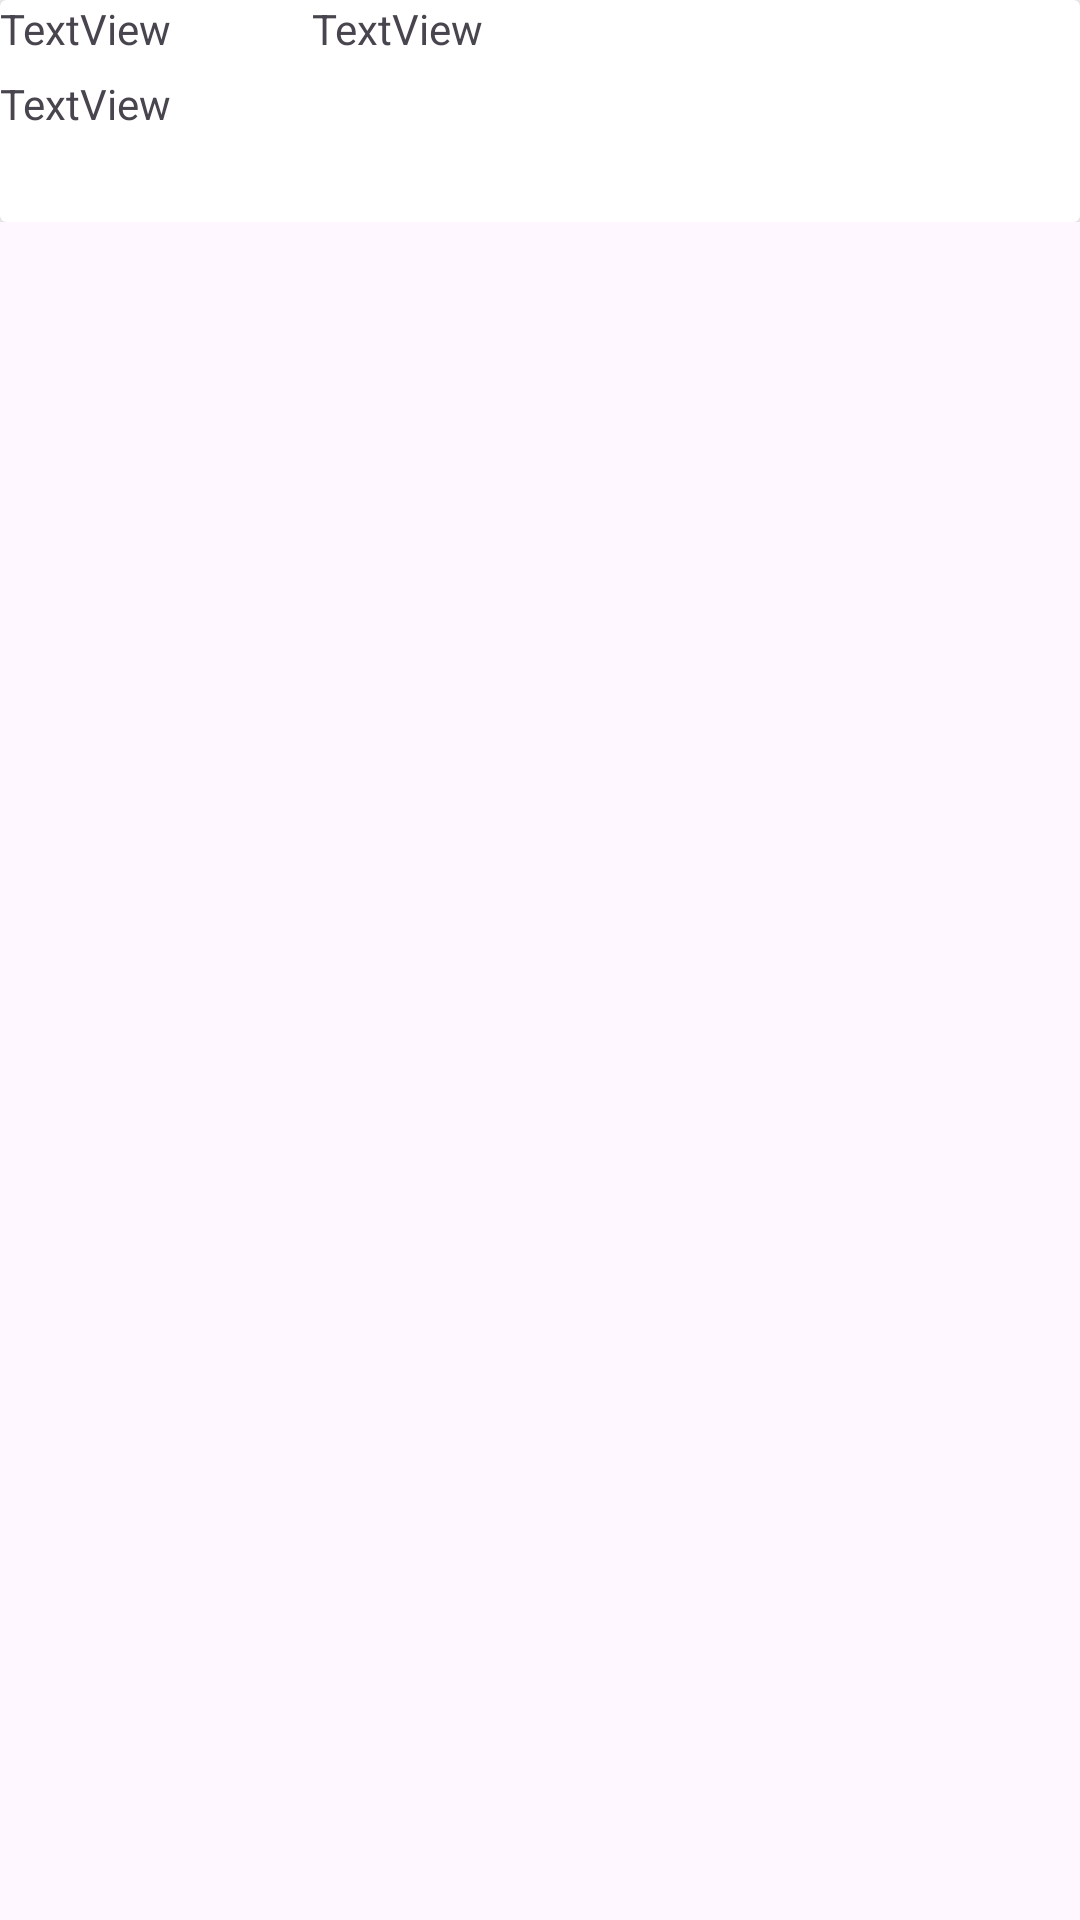

Reconstruct the res/layout file that produces this screen, plus the resources it refers to.
<!-- AndroidManifest.xml: application theme Theme.CasualHangouts -->
<!-- res/layout/content_main.xml -->
<?xml version="1.0" encoding="utf-8"?>
<ScrollView xmlns:android="http://schemas.android.com/apk/res/android"
    xmlns:app="http://schemas.android.com/apk/res-auto"
    xmlns:tools="http://schemas.android.com/tools"
    android:layout_width="match_parent"
    android:layout_height="match_parent"
    app:layout_behavior="@string/appbar_scrolling_view_behavior">
    <LinearLayout
        android:layout_width="match_parent"
        android:layout_height="wrap_content"
        android:orientation="vertical">

        <androidx.cardview.widget.CardView
            android:layout_width="match_parent"
            android:layout_height="74dp"
            android:clickable="true">

            <androidx.constraintlayout.widget.ConstraintLayout
                android:layout_width="match_parent"
                android:layout_height="match_parent">

                <TextView
                    android:id="@+id/name"
                    android:layout_width="104dp"
                    android:layout_height="25dp"
                    android:text="TextView"
                    app:layout_constraintStart_toStartOf="parent"
                    app:layout_constraintTop_toTopOf="parent" />

                <TextView
                    android:id="@+id/address"
                    android:layout_width="0dp"
                    android:layout_height="0dp"
                    android:text="TextView"
                    app:layout_constraintBottom_toBottomOf="@+id/name"
                    app:layout_constraintEnd_toEndOf="parent"
                    app:layout_constraintStart_toEndOf="@+id/name"
                    app:layout_constraintTop_toTopOf="parent" />

                <TextView
                    android:id="@+id/description"
                    android:layout_width="0dp"
                    android:layout_height="0dp"
                    android:clickable="false"
                    android:singleLine="false"
                    android:text="TextView"
                    app:layout_constraintBottom_toBottomOf="parent"
                    app:layout_constraintEnd_toEndOf="parent"
                    app:layout_constraintStart_toStartOf="parent"
                    app:layout_constraintTop_toBottomOf="@+id/name" />
            </androidx.constraintlayout.widget.ConstraintLayout>

        </androidx.cardview.widget.CardView>

    </LinearLayout>



</ScrollView>
<!-- resources referenced by this layout -->
<resources>
  <style name="Theme.CasualHangouts" parent="Base.Theme.CasualHangouts" />
  <style name="Base.Theme.CasualHangouts" parent="Theme.Material3.DayNight.NoActionBar">
          
          
      </style>
</resources>
